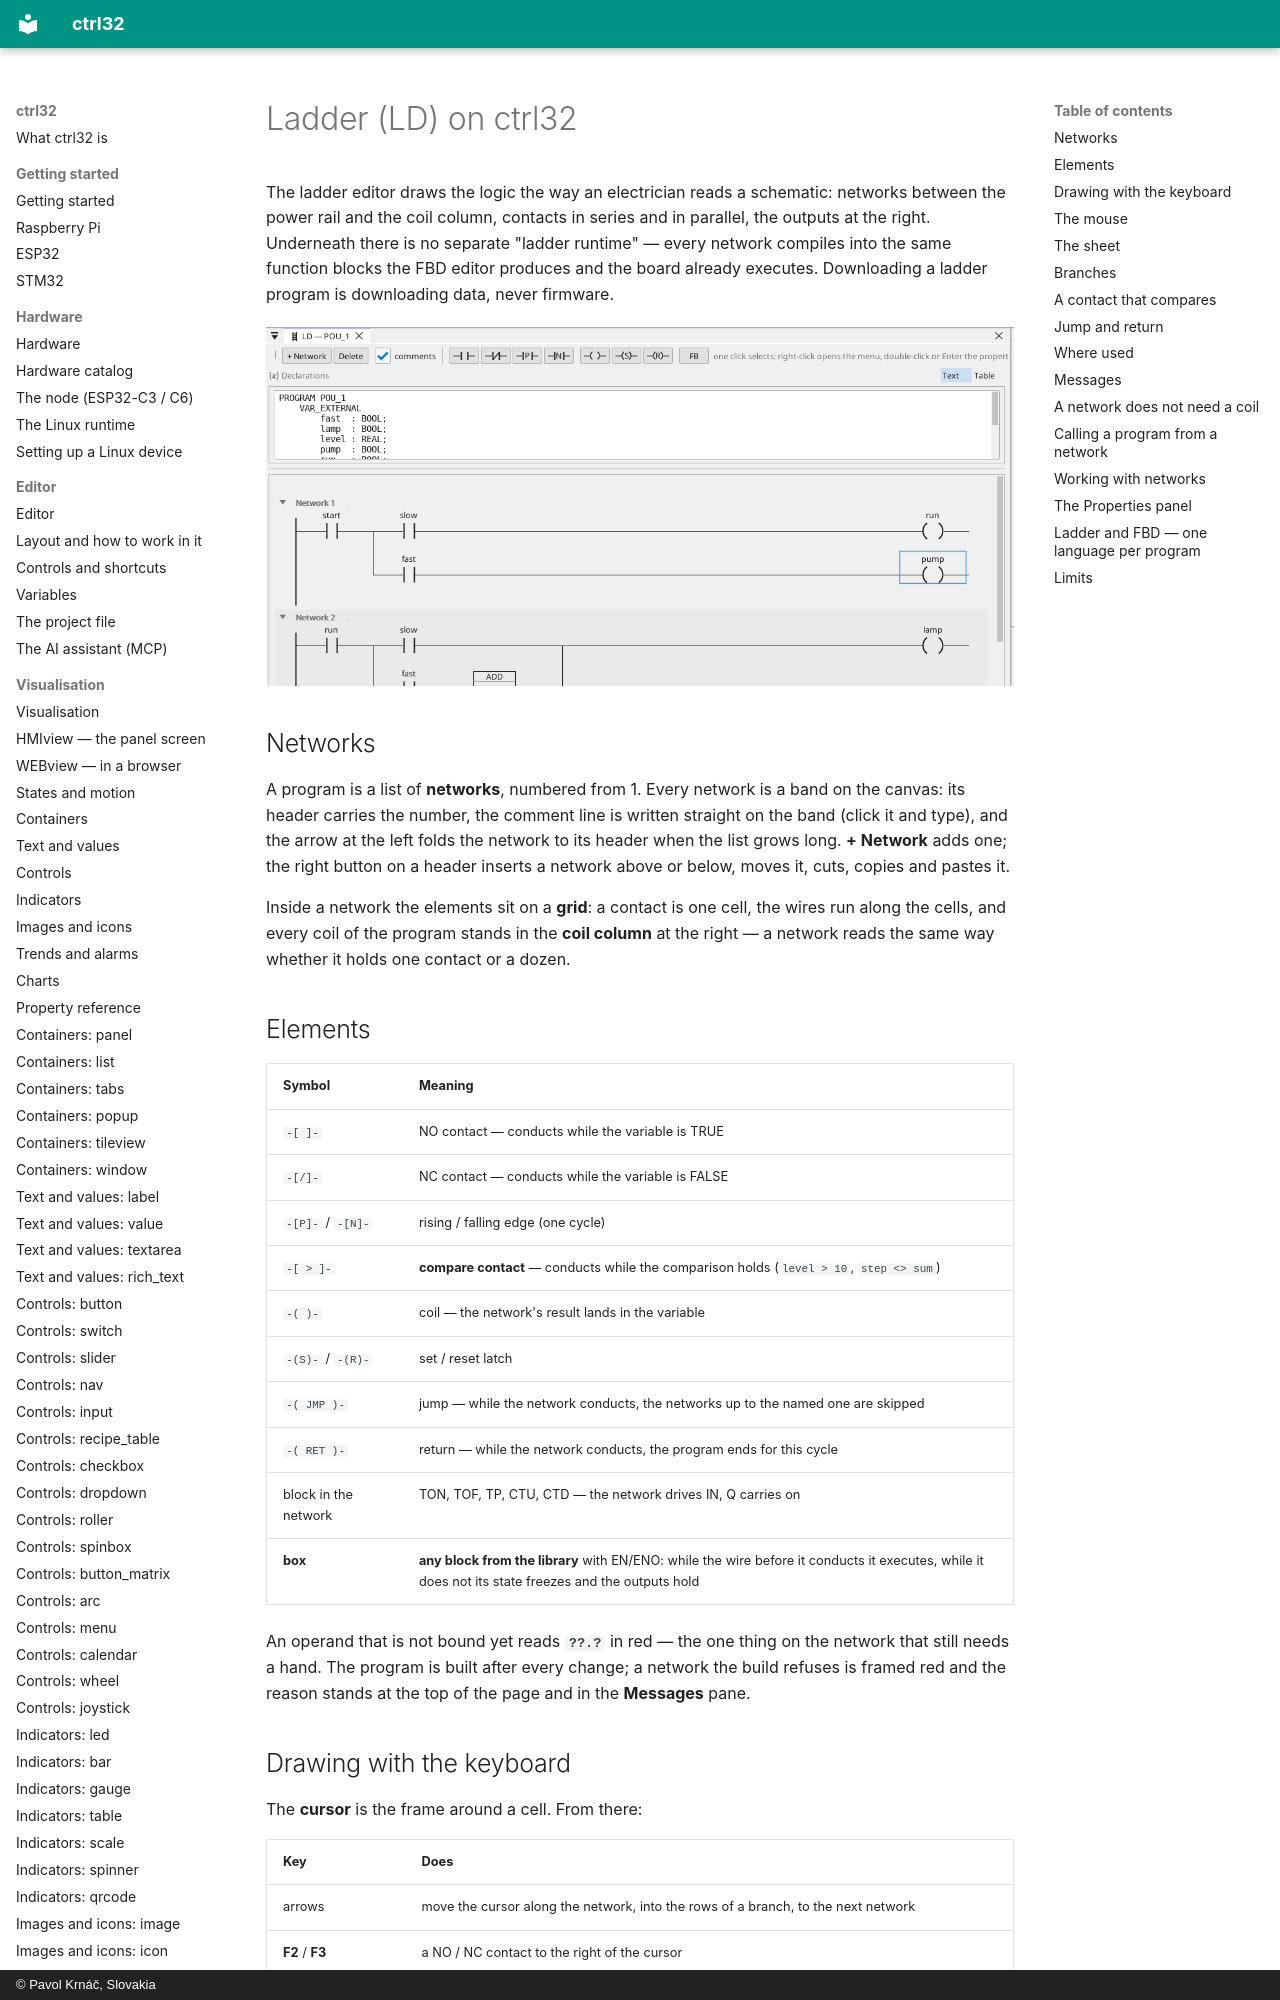

repository: ctrl32/docs · page: ladder/index.html · generator: mkdocs · copyright: © Pavol Krnáč, Slovakia

# Ladder (LD) on ctrl32

The ladder editor draws the logic the way an electrician reads a
schematic: networks between the power rail and the coil column, contacts
in series and in parallel, the outputs at the right. Underneath there is
no separate "ladder runtime" — every network compiles into the same
function blocks the FBD editor produces and the board already executes.
Downloading a ladder program is downloading data, never firmware.

![Two networks on the grid: a branch whose lower row ends in a coil of its own, and a branch whose lower row carries a block](img/ladder-rows.webp){: .sb-center}

## Networks

A program is a list of **networks**, numbered from 1. Every network is a
band on the canvas: its header carries the number, the comment line is
written straight on the band (click it and type), and the arrow at the
left folds the network to its header when the list grows long.
**+ Network** adds one; the right button on a header inserts a network
above or below, moves it, cuts, copies and pastes it.

Inside a network the elements sit on a **grid**: a contact is one cell,
the wires run along the cells, and every coil of the program stands in
the **coil column** at the right — a network reads the same way whether
it holds one contact or a dozen.
